Run: headless pygame with SDL's dummy video driver; simulated clock (each Clock.tick advances the game by its frame time, no real sleeping); random seed 0; keys injected as events and as key.get_pressed() state; no mouse input.
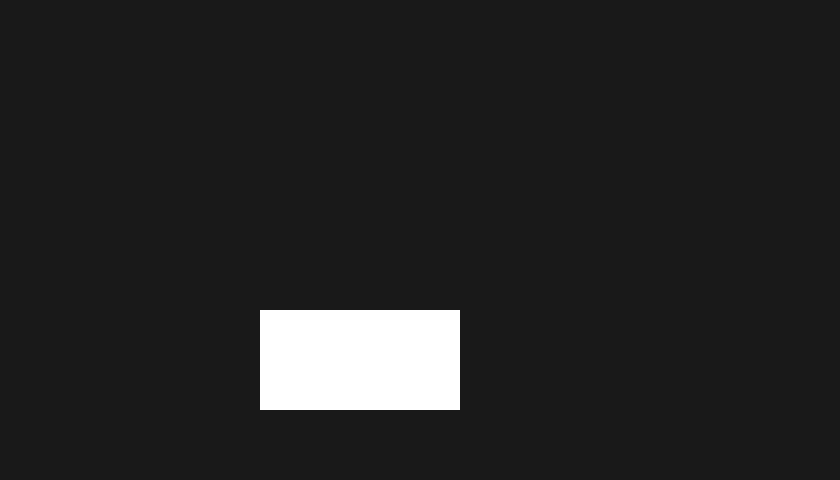
Frame 1 of 4 · flips 1–60 · no input
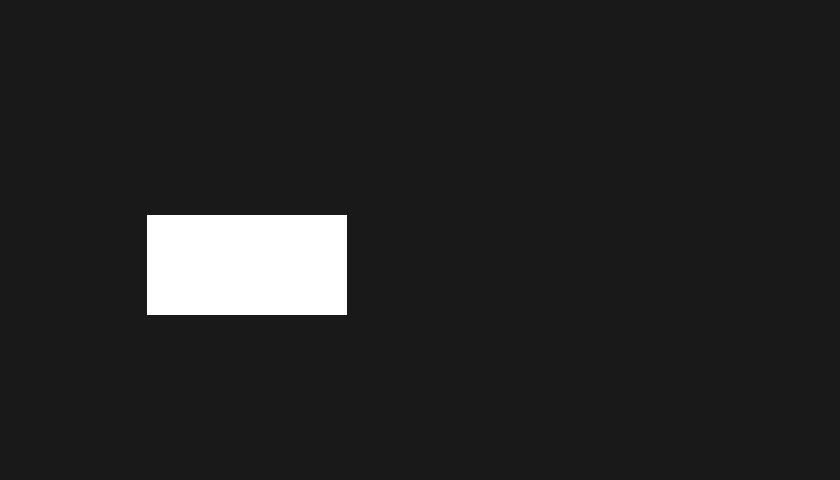
Frame 2 of 4 · flips 61–180 · tapped SPACE, RETURN · held RIGHT (→), D
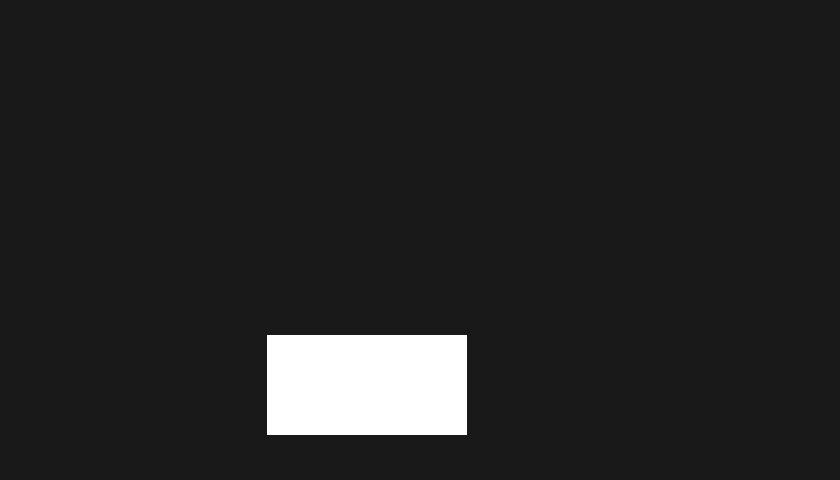
Frame 3 of 4 · flips 181–300 · held DOWN (↓), S
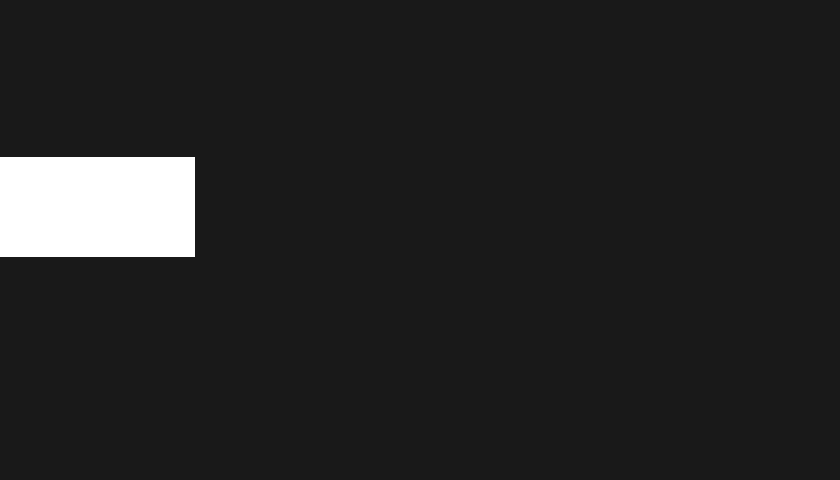
Frame 4 of 4 · flips 301–420 · held LEFT (←), A, UP (↑), W

The pygame program that drew these frames:

import pygame
import random
# from pygame.locals import *

pygame.init()

# sidplay will be a surface
display = pygame.display.set_mode([840, 480])
pygame.display.set_caption("My first Game!")

                    # x, y, widht, height
myRect = pygame.Rect(200,200, 200, 100)

# draw the center of the rectangle at x = 300, y = 300
myRect.center = [300, 300] 

clock = pygame.time.Clock()
gameloop = True

while gameloop:
    clock.tick(60) # 60 frames per second

    for event in pygame.event.get():
        if event.type == pygame.QUIT:
            gameloop = False
    
    display.fill([25, 25, 25])

    # Move the rectangle
    # myRect.x += 1

    # Rectangles have a move functions, but they have to be copied
    # copyRect = myRect.move(1, 1) # myRect.move(x, y)
    myRect.move_ip(1, 1) # ip stands for in place
    if myRect.bottom >= display.get_height(): # se raggiungo la parte bassa dello schermo
        myRect.center = (random.randint(0, 300), random.randint(0, 300))

    pygame.draw.rect(display, [255,255,255], myRect)

    



    pygame.display.update()
